Photos from the image-classification dataset "summer_winter_dataset" in the GitHub repository vithlaithla/DN-Classifier. Its 2 classes are: summer, winter.

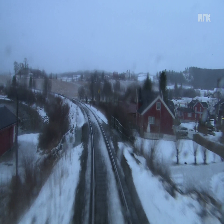
Label: winter

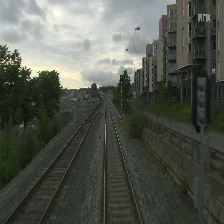
Label: summer

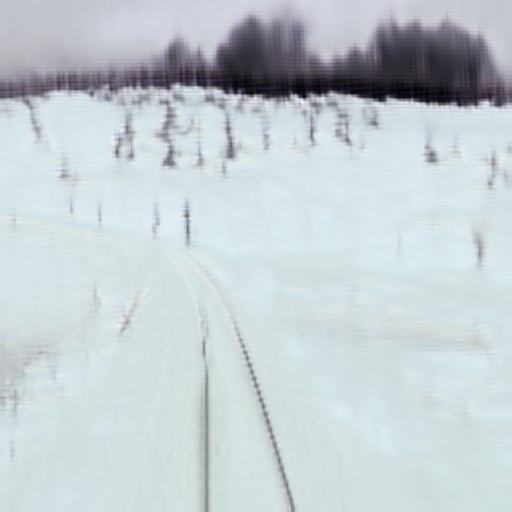
Label: winter

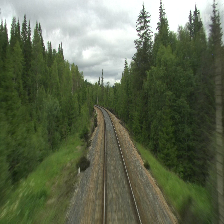
Label: summer

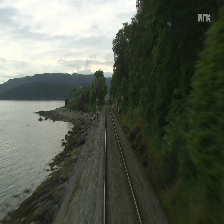
Label: summer

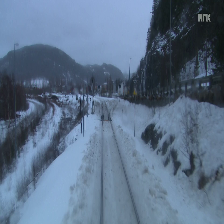
Label: winter
